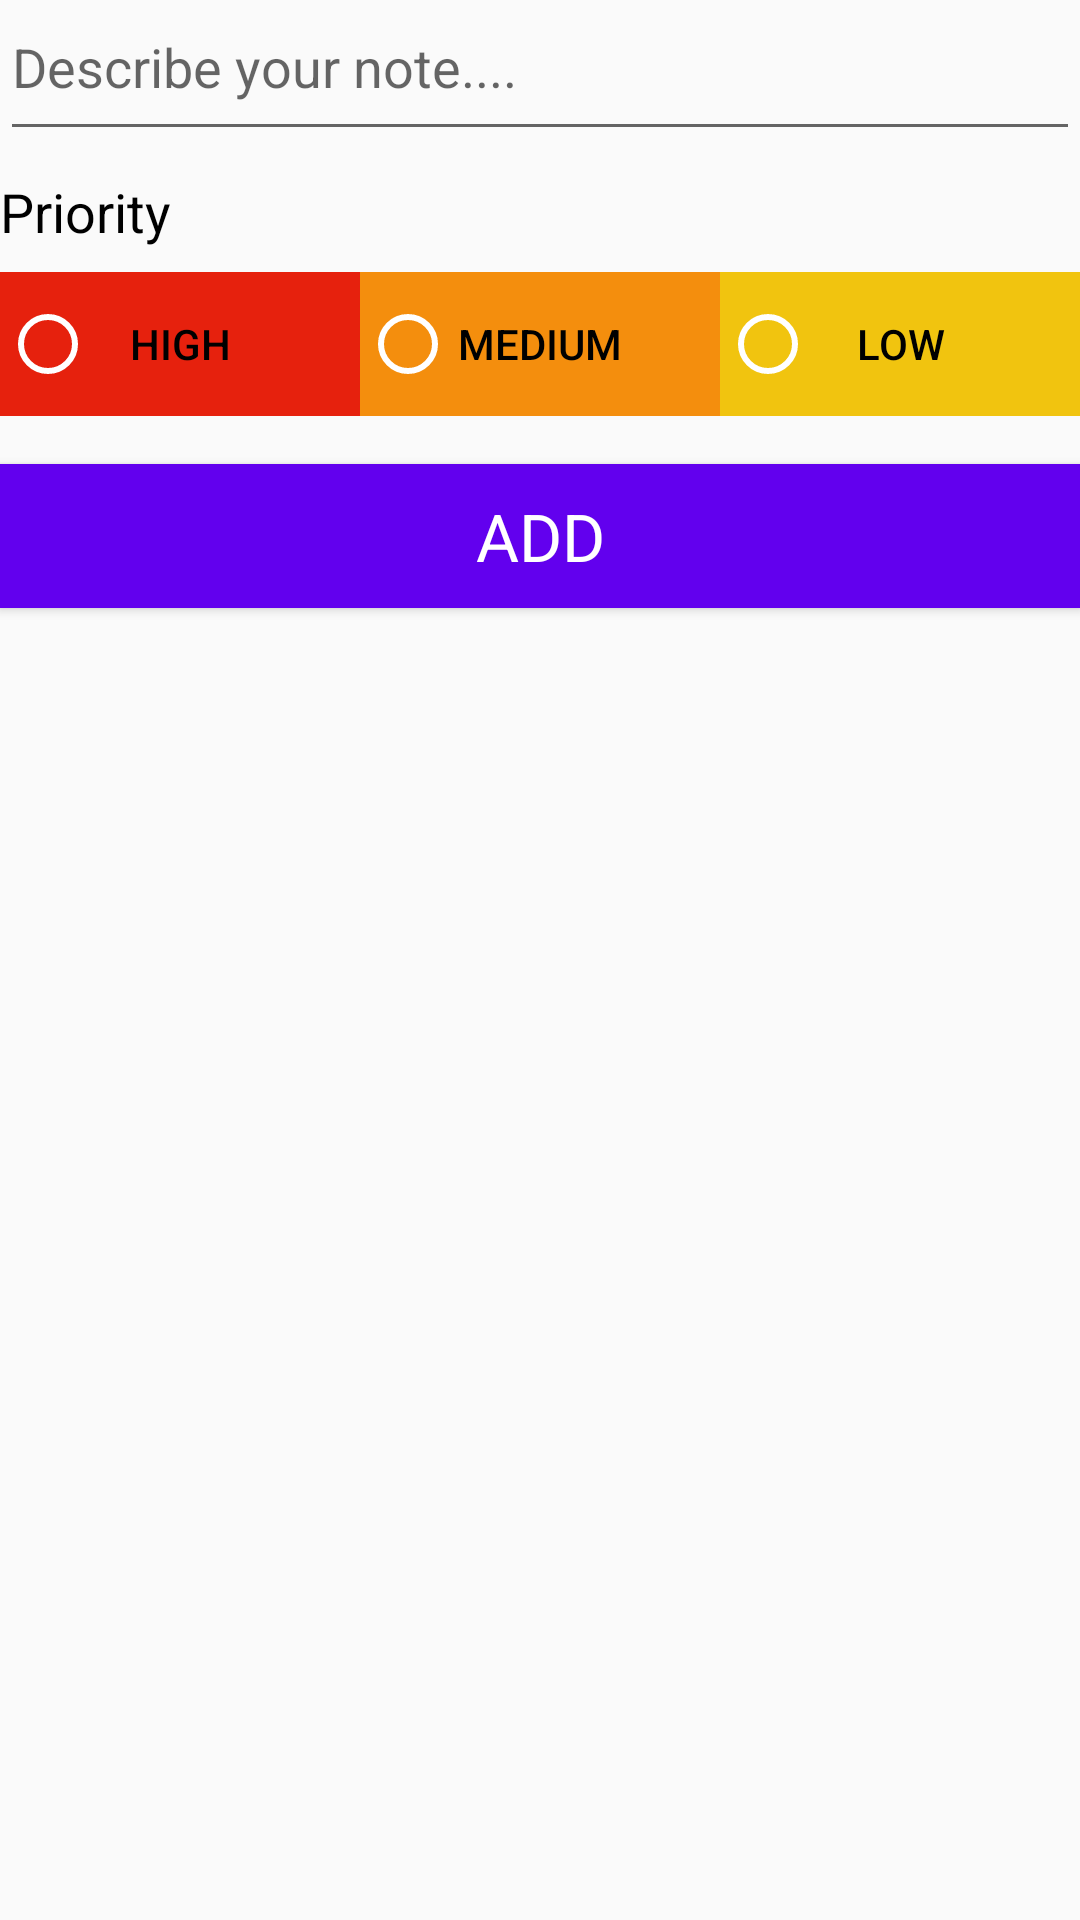

Here is an Android app screen rendered from its layout file. Give the layout XML and the strings, colors and styles it references.
<!-- AndroidManifest.xml: application theme AppTheme -->
<!-- res/layout/activity_add_note.xml -->
<?xml version="1.0" encoding="utf-8"?>
<LinearLayout xmlns:android="http://schemas.android.com/apk/res/android"
    xmlns:tools="http://schemas.android.com/tools"
    android:layout_width="match_parent"
    android:layout_height="match_parent"
    android:orientation="vertical"
    android:paddingBottom="16dp"
    tools:context=".AddNoteActivity">

    <EditText
        android:id="@+id/etNoteDescription"
        android:layout_width="match_parent"
        android:layout_height="wrap_content"
        android:hint="@string/edit_note_description"
        android:paddingBottom="16dp" />

    <TextView
        style="@style/TextAppearance.AppCompat.Medium"
        android:layout_width="wrap_content"
        android:layout_height="wrap_content"
        android:layout_marginTop="8dp"
        android:layout_marginBottom="8dp"
        android:text="Priority"
        android:textColor="@android:color/primary_text_light" />

    <FrameLayout
        android:layout_width="match_parent"
        android:layout_height="wrap_content"
        android:layout_marginBottom="16dp">

        <LinearLayout
            android:layout_width="match_parent"
            android:layout_height="wrap_content"
            android:orientation="horizontal"
            android:weightSum="3">


            <Button
                android:id="@+id/buttonp1"
                style="?android:attr/buttonBarButtonStyle"
                android:layout_width="wrap_content"
                android:layout_height="wrap_content"
                android:layout_weight="1"
                android:background="@color/meterialRed"
                android:onClick="onPrioritySelected"
                android:text="High"
                android:textColor="@android:color/primary_text_light" />

            <Button
                android:id="@+id/buttonp2"
                style="?android:attr/buttonBarButtonStyle"
                android:layout_width="wrap_content"
                android:layout_height="wrap_content"
                android:layout_weight="1"
                android:background="@color/meterialOrange"
                android:onClick="onPrioritySelected"
                android:text="Medium"
                android:textColor="@android:color/primary_text_light" />

            <Button
                android:id="@+id/buttonp3"
                style="?android:attr/buttonBarButtonStyle"
                android:layout_width="wrap_content"
                android:layout_height="wrap_content"
                android:layout_weight="1"
                android:background="@color/meterialYellow"
                android:onClick="onPrioritySelected"
                android:text="Low"
                android:textColor="@android:color/primary_text_light" />
        </LinearLayout>

        <RadioGroup
            android:layout_width="match_parent"
            android:layout_height="wrap_content"
            android:layout_gravity="center"
            android:orientation="horizontal"
            android:weightSum="3">

            <RadioButton
                android:id="@+id/reButton1"
                android:layout_width="wrap_content"
                android:layout_height="wrap_content"
                android:layout_weight="1"
                android:onClick="onPrioritySelected"
                android:theme="@style/WhiteRadioButton" />

            <RadioButton
                android:id="@+id/reButton2"
                android:layout_width="wrap_content"
                android:layout_height="wrap_content"
                android:layout_weight="1"
                android:onClick="onPrioritySelected"
                android:theme="@style/WhiteRadioButton" />

            <RadioButton
                android:id="@+id/reButton3"
                android:layout_width="wrap_content"
                android:layout_height="wrap_content"
                android:layout_weight="1"
                android:onClick="onPrioritySelected"
                android:theme="@style/WhiteRadioButton" />

        </RadioGroup>

    </FrameLayout>

    <Button
        android:id="@+id/addButton"
        style="@style/TextAppearance.AppCompat.Large"
        android:layout_width="match_parent"
        android:layout_height="wrap_content"
        android:layout_gravity="center"
        android:background="@color/colorPrimary"
        android:text="Add"
        android:onClick="onClickAddNote"
        android:textColor="@android:color/primary_text_dark" />

</LinearLayout>
<!-- resources referenced by this layout -->
<resources>
  <color name="colorPrimary">#6200EE</color>
  <color name="meterialOrange">#F48E0D</color>
  <color name="meterialRed">#E6210D</color>
  <color name="meterialYellow">#F1C40F</color>
  <string name="edit_note_description">Describe your note....</string>
  <style name="WhiteRadioButton" parent="Theme.AppCompat.DayNight.DarkActionBar">
  
          <item name="colorControlNormal">@android:color/white</item>
          <item name="colorControlActivated">@android:color/white</item>
  
      </style>
  <style name="AppTheme" parent="Theme.AppCompat.Light.DarkActionBar">
          
          <item name="colorPrimary">@color/colorPrimary</item>
          <item name="colorPrimaryDark">@color/colorPrimaryDark</item>
          <item name="colorAccent">@color/colorAccent</item>
      </style>
  <color name="colorPrimaryDark">#3700B3</color>
  <color name="colorAccent">#03DAC5</color>
</resources>
